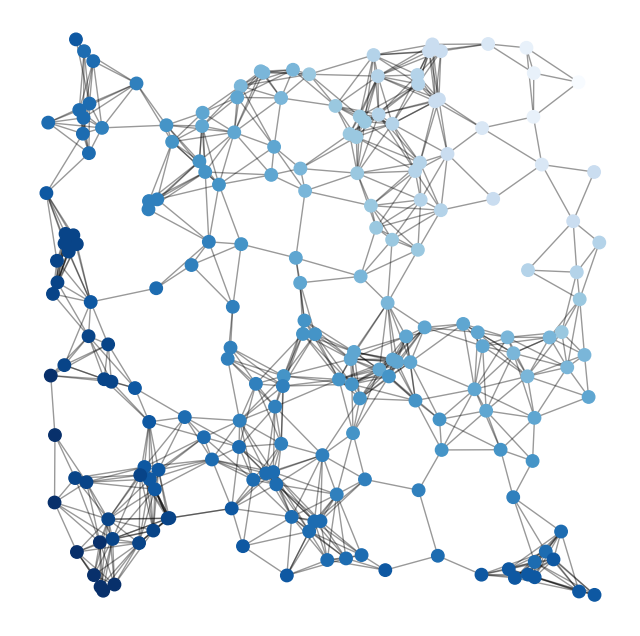

Recreate this plot in Python.
import matplotlib.pyplot as plt
import networkx as nx

G = nx.random_geometric_graph(200, 0.125)
pos = nx.get_node_attributes(G, 'pos')

dmin = 1
ncenter = 0
for n in pos:
    x, y = pos[n]
    d = (x - 1)**2 + (y - 1)**2
    if d < dmin:
        ncenter = n
        dmin = d

p = dict(nx.single_source_shortest_path_length(G, ncenter))

plt.figure(figsize=(8, 8))
nx.draw_networkx_edges(G, pos, nodelist=[ncenter], alpha=0.4)
nx.draw_networkx_nodes(G, pos, nodelist=list(p.keys()),
                       node_size=80,
                       node_color=list(p.values()),
                       cmap=plt.cm.Blues)

plt.xlim(-0.05, 1.05)
plt.ylim(-0.05, 1.05)
plt.axis('off')
plt.show()
